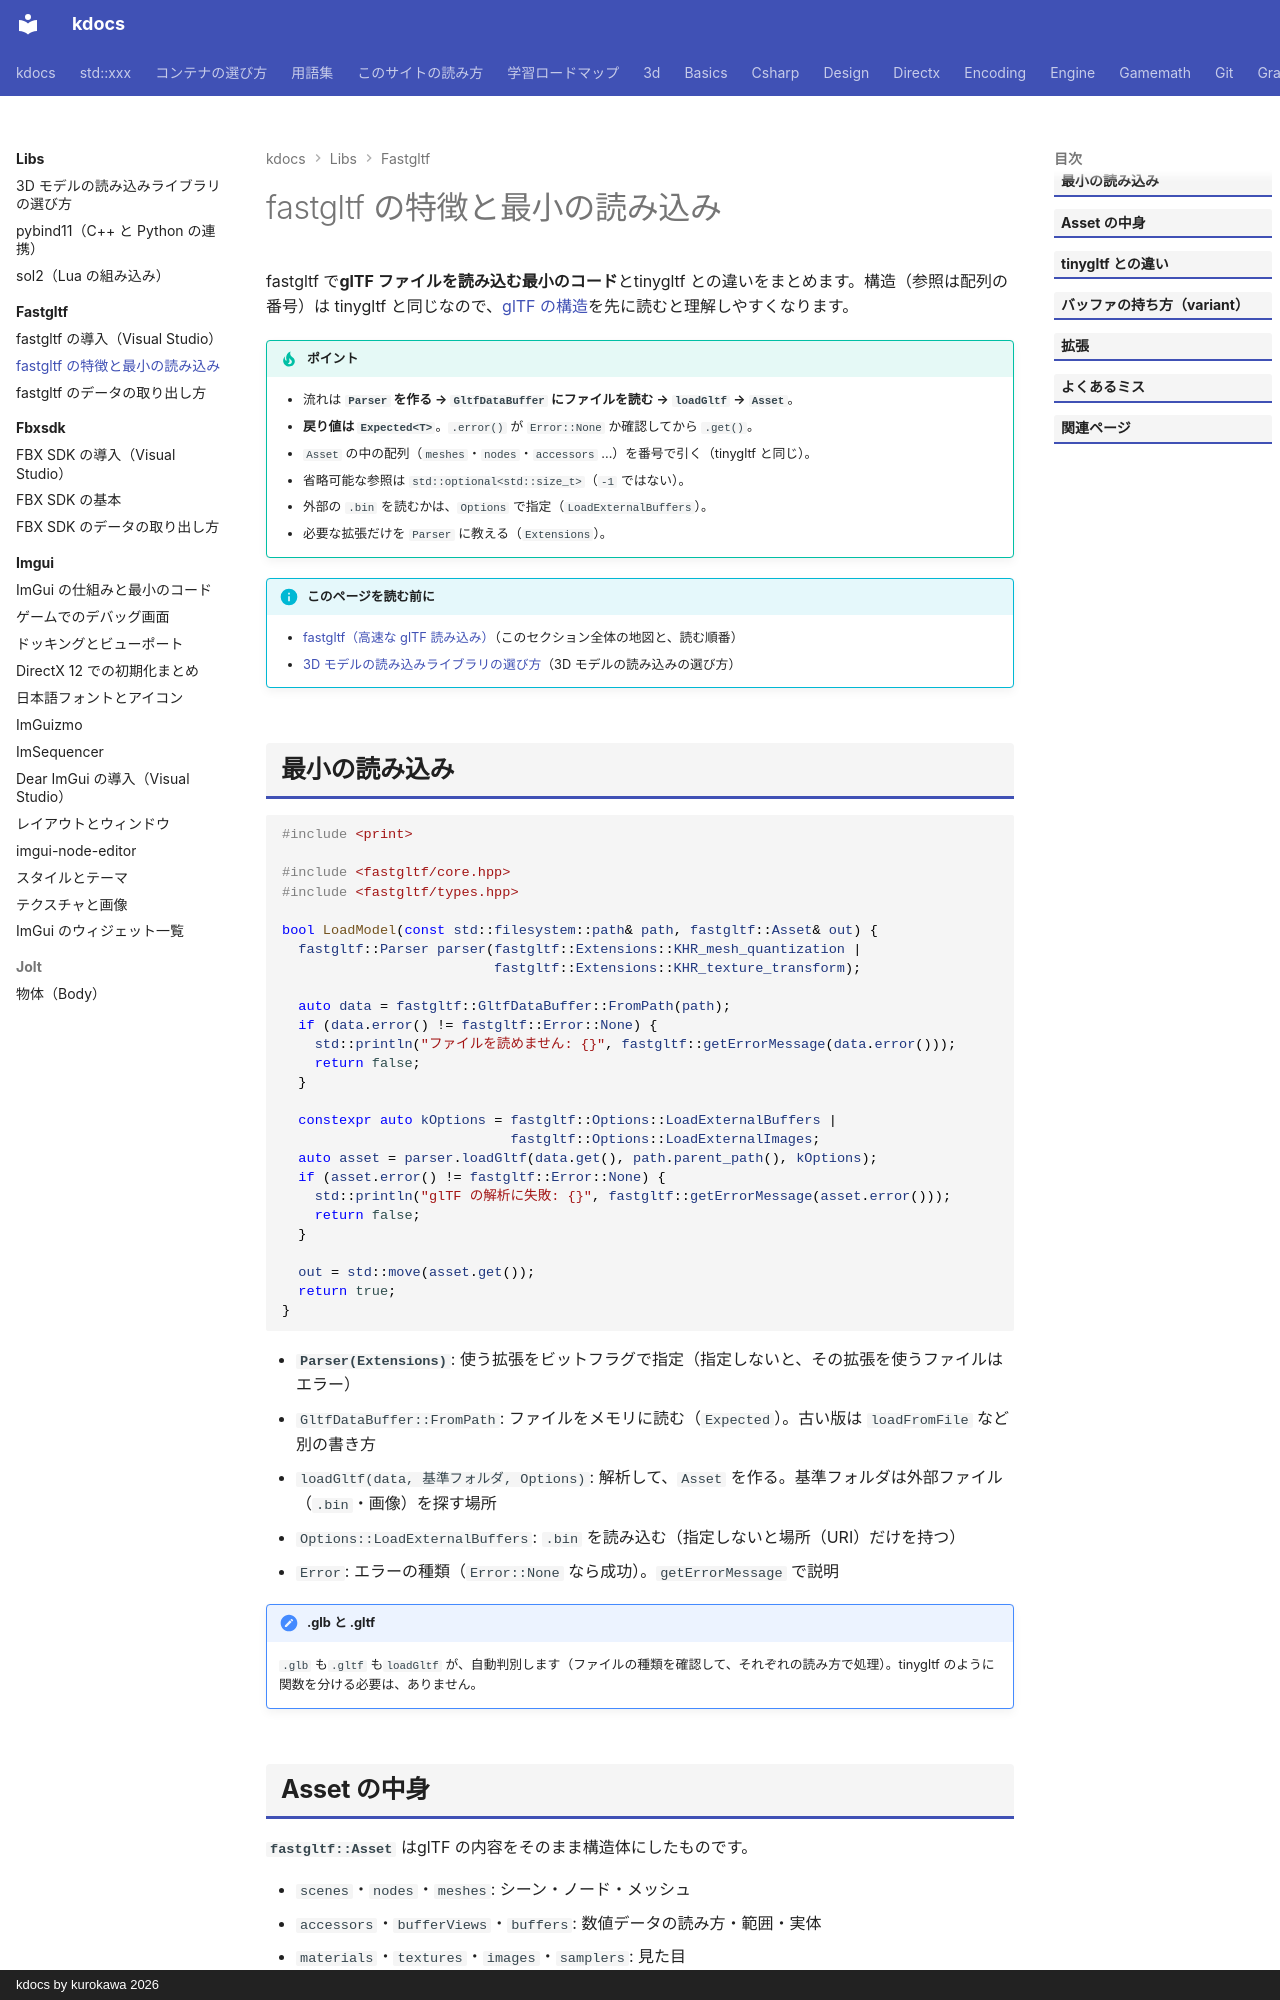

repository: qwzxdf/kdocs · page: libs/fastgltf/quickstart/index.html · generator: mkdocs · copyright: kdocs by kurokawa 2026

---
title: fastgltf の特徴と最小の読み込み
tags:
  - 外部ライブラリ
  - 3Dゲーム
---

# fastgltf の特徴と最小の読み込み

fastgltf で**glTF ファイルを読み込む最小のコード**とtinygltf との違いをまとめます。構造（参照は配列の番号）は tinygltf と同じなので、[glTF の構造](../tinygltf/structure.md)を先に読むと理解しやすくなります。

!!! tip "ポイント"
    - 流れは <strong>`Parser` を作る → `GltfDataBuffer` にファイルを読む → `loadGltf` → `Asset`</strong>。
    - <strong>戻り値は `Expected<T>`</strong>。`.error()` が `Error::None` か確認してから `.get()`。
    - `Asset` の中の配列（`meshes`・`nodes`・`accessors` ...）を番号で引く（tinygltf と同じ）。
    - 省略可能な参照は `std::optional<std::size_t>`（`-1` ではない）。
    - 外部の `.bin` を読むかは、`Options` で指定（`LoadExternalBuffers`）。
    - 必要な拡張だけを `Parser` に教える（`Extensions`）。

!!! info "このページを読む前に"
    - [fastgltf（高速な glTF 読み込み）](index.md)（このセクション全体の地図と、読む順番）
    - [3D モデルの読み込みライブラリの選び方](../model-loading.md)（3D モデルの読み込みの選び方）
